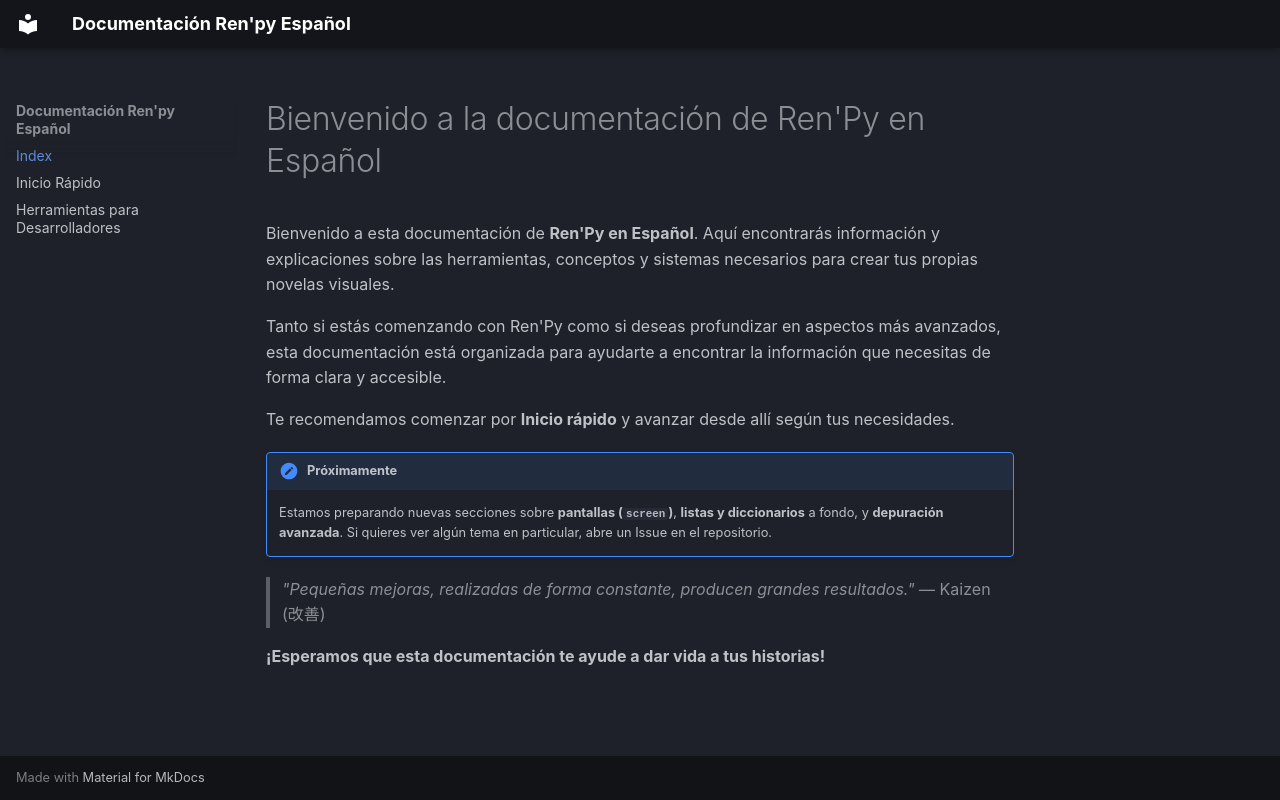

repository: GabffeeDev/renpy-docs-esp · page: index.html · generator: mkdocs

# Bienvenido a la documentación de Ren'Py en Español

Bienvenido a esta documentación de **Ren'Py en Español**. Aquí encontrarás información y explicaciones sobre las herramientas, conceptos y sistemas necesarios para crear tus propias novelas visuales.

Tanto si estás comenzando con Ren'Py como si deseas profundizar en aspectos más avanzados, esta documentación está organizada para ayudarte a encontrar la información que necesitas de forma clara y accesible.

Te recomendamos comenzar por **Inicio rápido** y avanzar desde allí según tus necesidades.

!!! note "Próximamente"
    Estamos preparando nuevas secciones sobre **pantallas (`screen`)**, **listas y diccionarios** a fondo, y **depuración avanzada**. Si quieres ver algún tema en particular, abre un Issue en el repositorio.

> _"Pequeñas mejoras, realizadas de forma constante, producen grandes resultados."_ — Kaizen (改善)

**¡Esperamos que esta documentación te ayude a dar vida a tus historias!**
